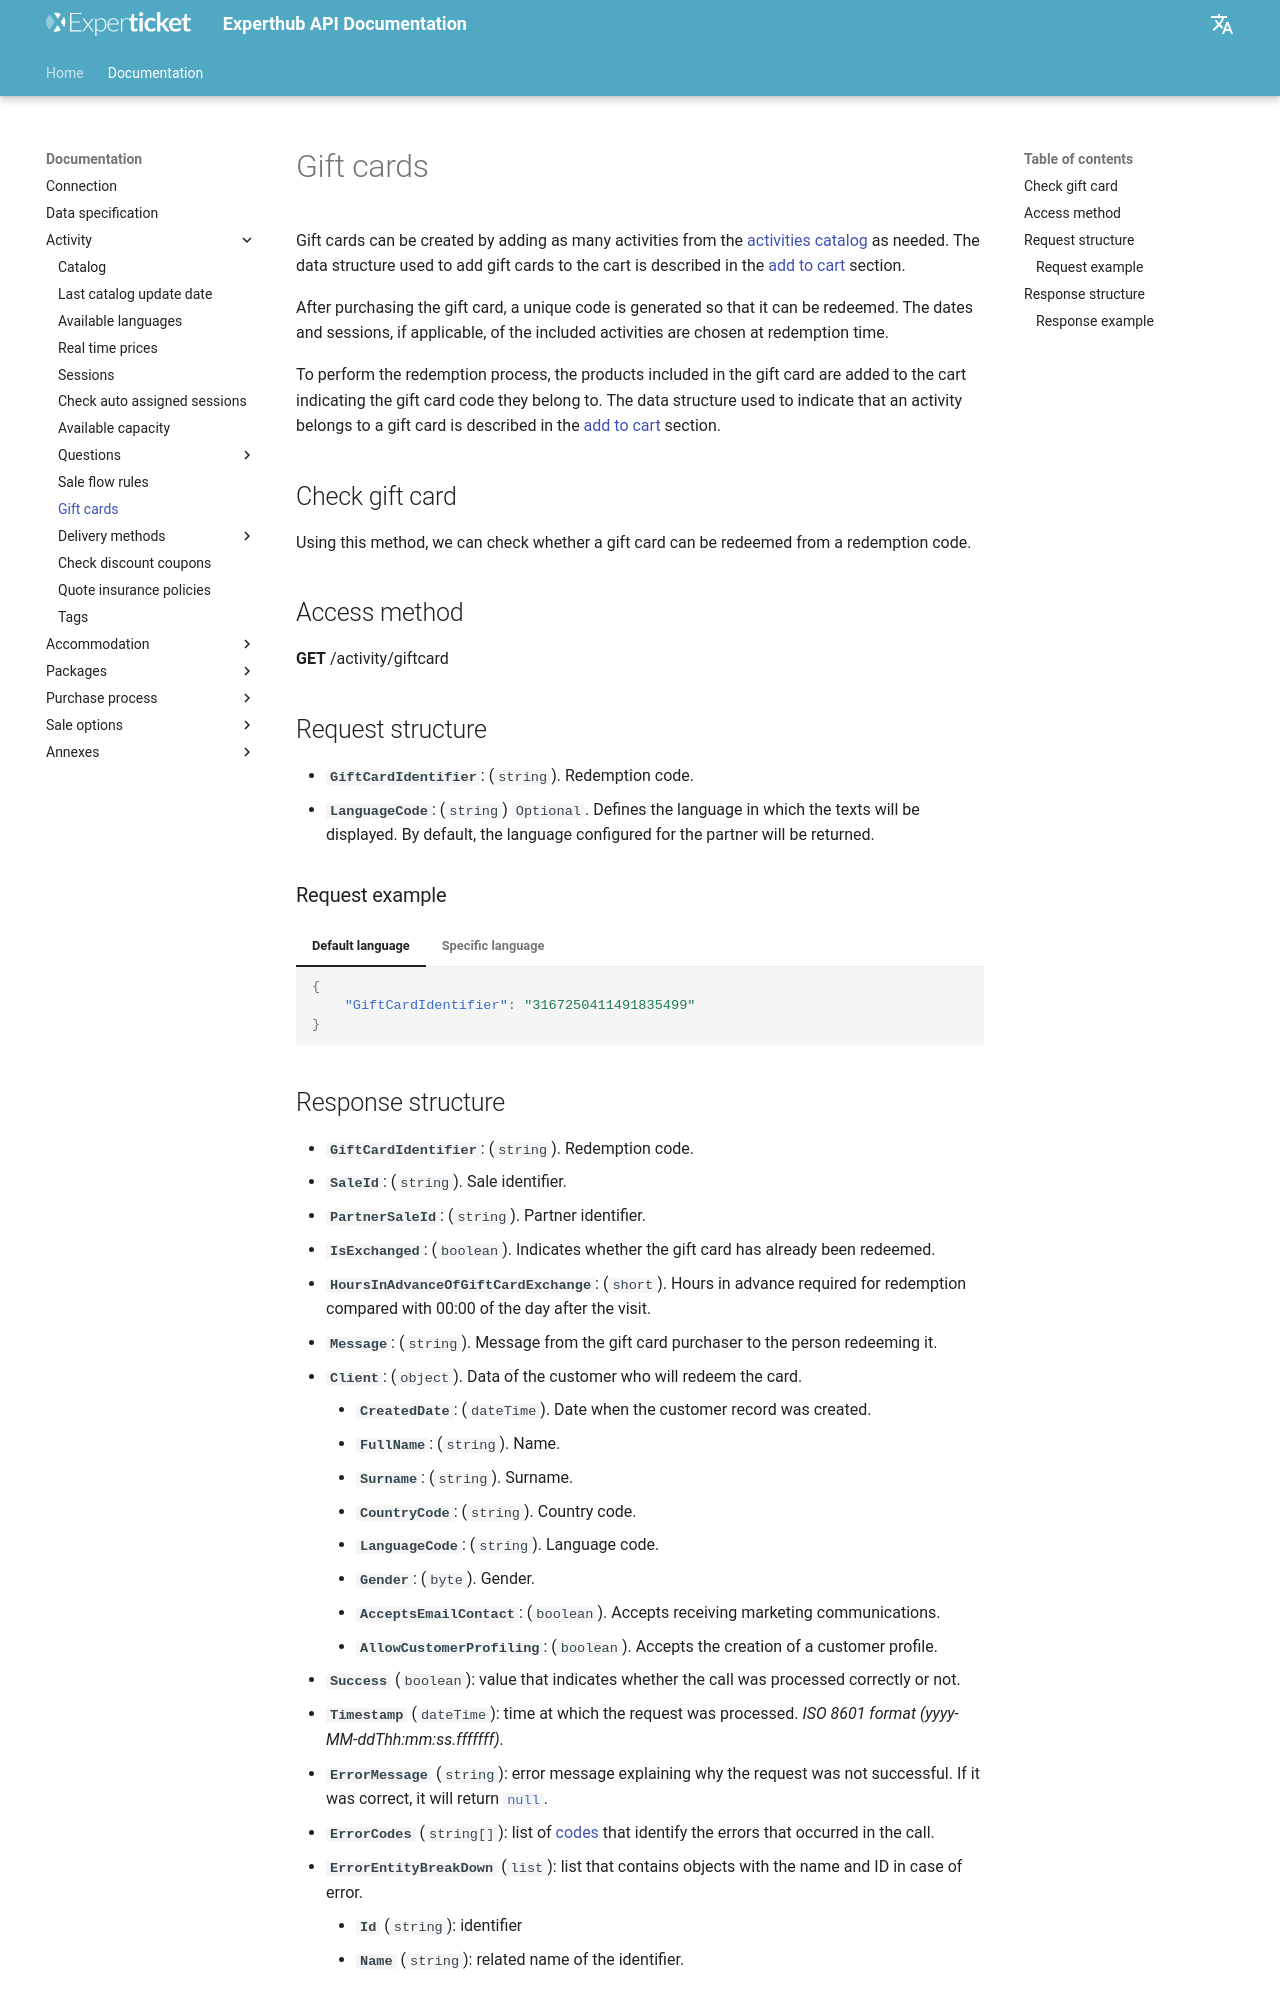

repository: Experticket/experthubApiDocs · page: en/docs/activity/giftCards/index.html · generator: mkdocs

# Gift cards

Gift cards can be created by adding as many activities from the [activities catalog](catalog.md) as needed. The data structure used to add gift cards to the cart is described in the [add to cart](../shoppingCart/add.md) section.

After purchasing the gift card, a unique code is generated so that it can be redeemed. The dates and sessions, if applicable, of the included activities are chosen at redemption time.

To perform the redemption process, the products included in the gift card are added to the cart indicating the gift card code they belong to. The data structure used to indicate that an activity belongs to a gift card is described in the [add to cart](../shoppingCart/add.md) section.

## Check gift card

Using this method, we can check whether a gift card can be redeemed from a redemption code.

## Access method

**GET** /activity/giftcard

## Request structure

- **`GiftCardIdentifier`**: (`string`). Redemption code.
- **`LanguageCode`**: (`string`) `Optional`. Defines the language in which the texts will be displayed. By default, the language configured for the partner will be returned.

### Request example

--8<-- "includes/examples/activity/giftCardQueryExamples.md"
